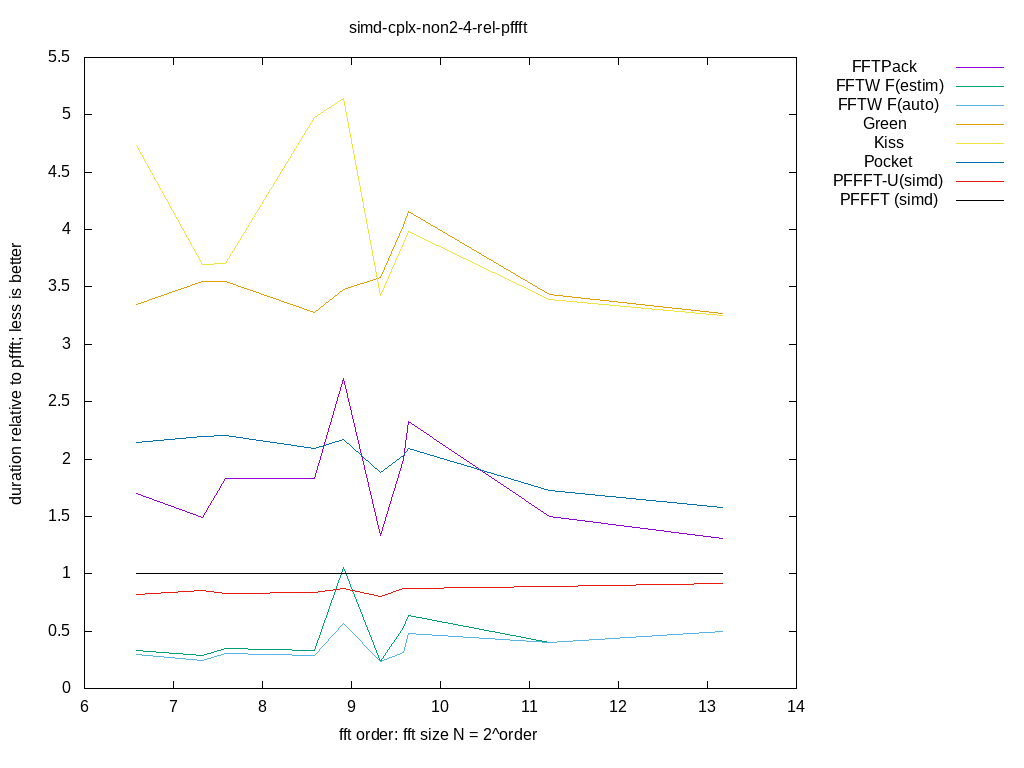

Values plotted in this chart, from the file beside it:
size, log2, FFTPack, FFTW F(estim), FFTW F(auto), Green, Kiss, Pocket, PFFFT-U(simd), PFFFT (simd), 
96, 6.585, 1.696, 0.3293, 0.2924, 3.348, 4.729, 2.147, 0.8192, 1, 
160, 7.322, 1.489, 0.2848, 0.2454, 3.547, 3.698, 2.194, 0.8564, 1, 
192, 7.585, 1.827, 0.3457, 0.3064, 3.545, 3.708, 2.206, 0.8307, 1, 
384, 8.585, 1.831, 0.3334, 0.2865, 3.28, 4.981, 2.095, 0.8378, 1, 
480, 8.907, 2.702, 1.057, 0.564, 3.478, 5.138, 2.169, 0.8713, 1, 
640, 9.322, 1.333, 0.2314, 0.237, 3.579, 3.428, 1.881, 0.8012, 1, 
768, 9.585, 1.998, 0.5323, 0.3116, 4.038, 3.878, 2.031, 0.8728, 1, 
800, 9.644, 2.325, 0.6348, 0.4793, 4.161, 3.982, 2.088, 0.8748, 1, 
2400, 11.23, 1.499, 0.4013, 0.4013, 3.436, 3.388, 1.73, 0.8909, 1, 
9216, 13.17, 1.31, 0.4971, 0.4971, 3.266, 3.251, 1.581, 0.9131, 1, 
